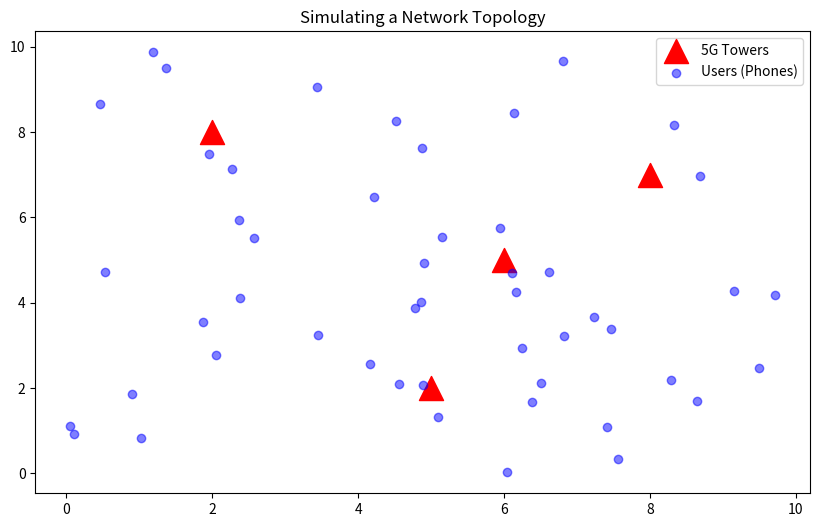

Here is the Python script that generated this plot:
import numpy as np
import matplotlib.pyplot as plt

map_size = 10 #100 Km²

towers = np.array([
    [2, 8],  # Tower A 
    [5, 2],  # Tower B 
    [8, 7],   # Tower C 
    [6, 5]
])
num_users = 50
user_locations = np.random.rand(num_users, 2)*map_size

plt.figure(figsize=(10, 6))
plt.scatter(towers[:, 0], towers[:, 1], c='red', marker='^', s=300, label='5G Towers')
plt.scatter(user_locations[:, 0], user_locations[:, 1], c='blue', alpha=0.5, label='Users (Phones)')
plt.title("Simulating a Network Topology")
plt.legend()
# plt.grid(True)
plt.show()
